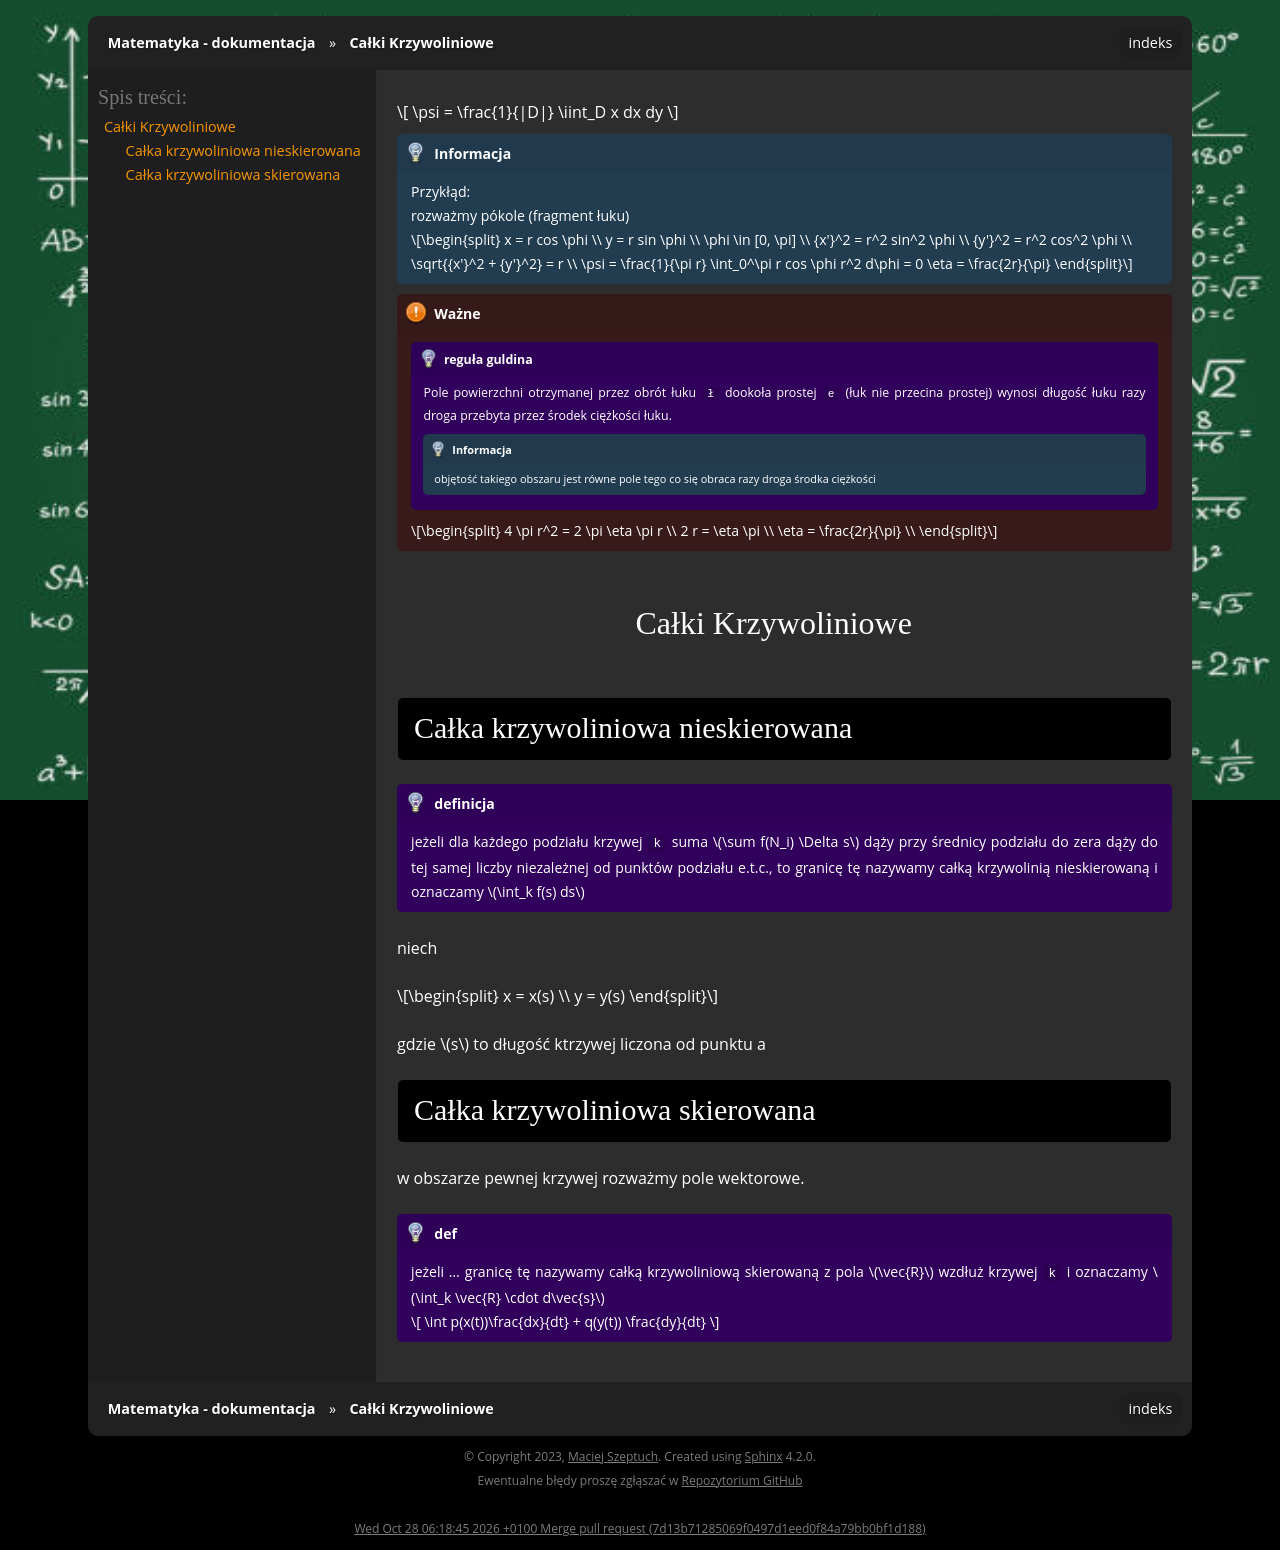

repository: gucio321/matematyka · page: assets/notes/02matematyka2/matematyka2_2024.04.29.html · generator: sphinx

$$
\psi = \frac{1}{|D|} \iint_D x dx dy
$$

```{note}
Przykłąd:

rozważmy pókole (fragment łuku)

$$
x = r cos \phi \\
y = r sin \phi \\
\phi \in [0, \pi] \\
{x'}^2 = r^2 sin^2 \phi \\
{y'}^2 = r^2 cos^2 \phi \\
\sqrt{{x'}^2 + {y'}^2} = r \\
\psi = \frac{1}{\pi r} \int_0^\pi r cos \phi r^2 d\phi = 0 
\eta = \frac{2r}{\pi}
$$
```

```{important}
:::{admonition} reguła guldina
Pole powierzchni otrzymanej przez obrót łuku `ł` dookoła
prostej `e` (łuk nie przecina prostej) wynosi długość łuku razy droga
przebyta przez środek ciężkości łuku.
:::`

:::{note}
objętość takiego obszaru jest równe pole tego co się obraca razy droga środka ciężkości
:::

$$
4 \pi r^2 = 2 \pi \eta  \pi r \\
2 r = \eta  \pi \\
\eta = \frac{2r}{\pi} \\
$$
```

<!--wyszło tak samo, oczywiście wyszło tak samo, dlatego że się nie pomyliłem, albo pomyliłem się dwa razy-->

## Całki Krzywoliniowe

### Całka krzywoliniowa nieskierowana

```{admonition} definicja
jeżeli dla każdego podziału krzywej `k` suma $\sum f(N_i) \Delta s$ dąży
przy średnicy podziału do zera dąży do tej samej liczby niezależnej od punktów podziału
e.t.c., to granicę tę nazywamy całką krzywolinią nieskierowaną i
oznaczamy $\int_k f(s) ds$
```

niech

$$
x = x(s) \\
y = y(s)
$$

gdzie $s$ to długość ktrzywej liczona od punktu a

### Całka krzywoliniowa skierowana

w obszarze pewnej krzywej rozważmy pole wektorowe.
 
 ```{admonition} def
 jeżeli ... granicę tę nazywamy całką krzywoliniową skierowaną z pola $\vec{R}$ wzdłuż krzywej `k` i oznaczamy $\int_k \vec{R} \cdot d\vec{s}$

$$
\int p(x(t))\frac{dx}{dt} + q(y(t)) \frac{dy}{dt}
$$
 ```
